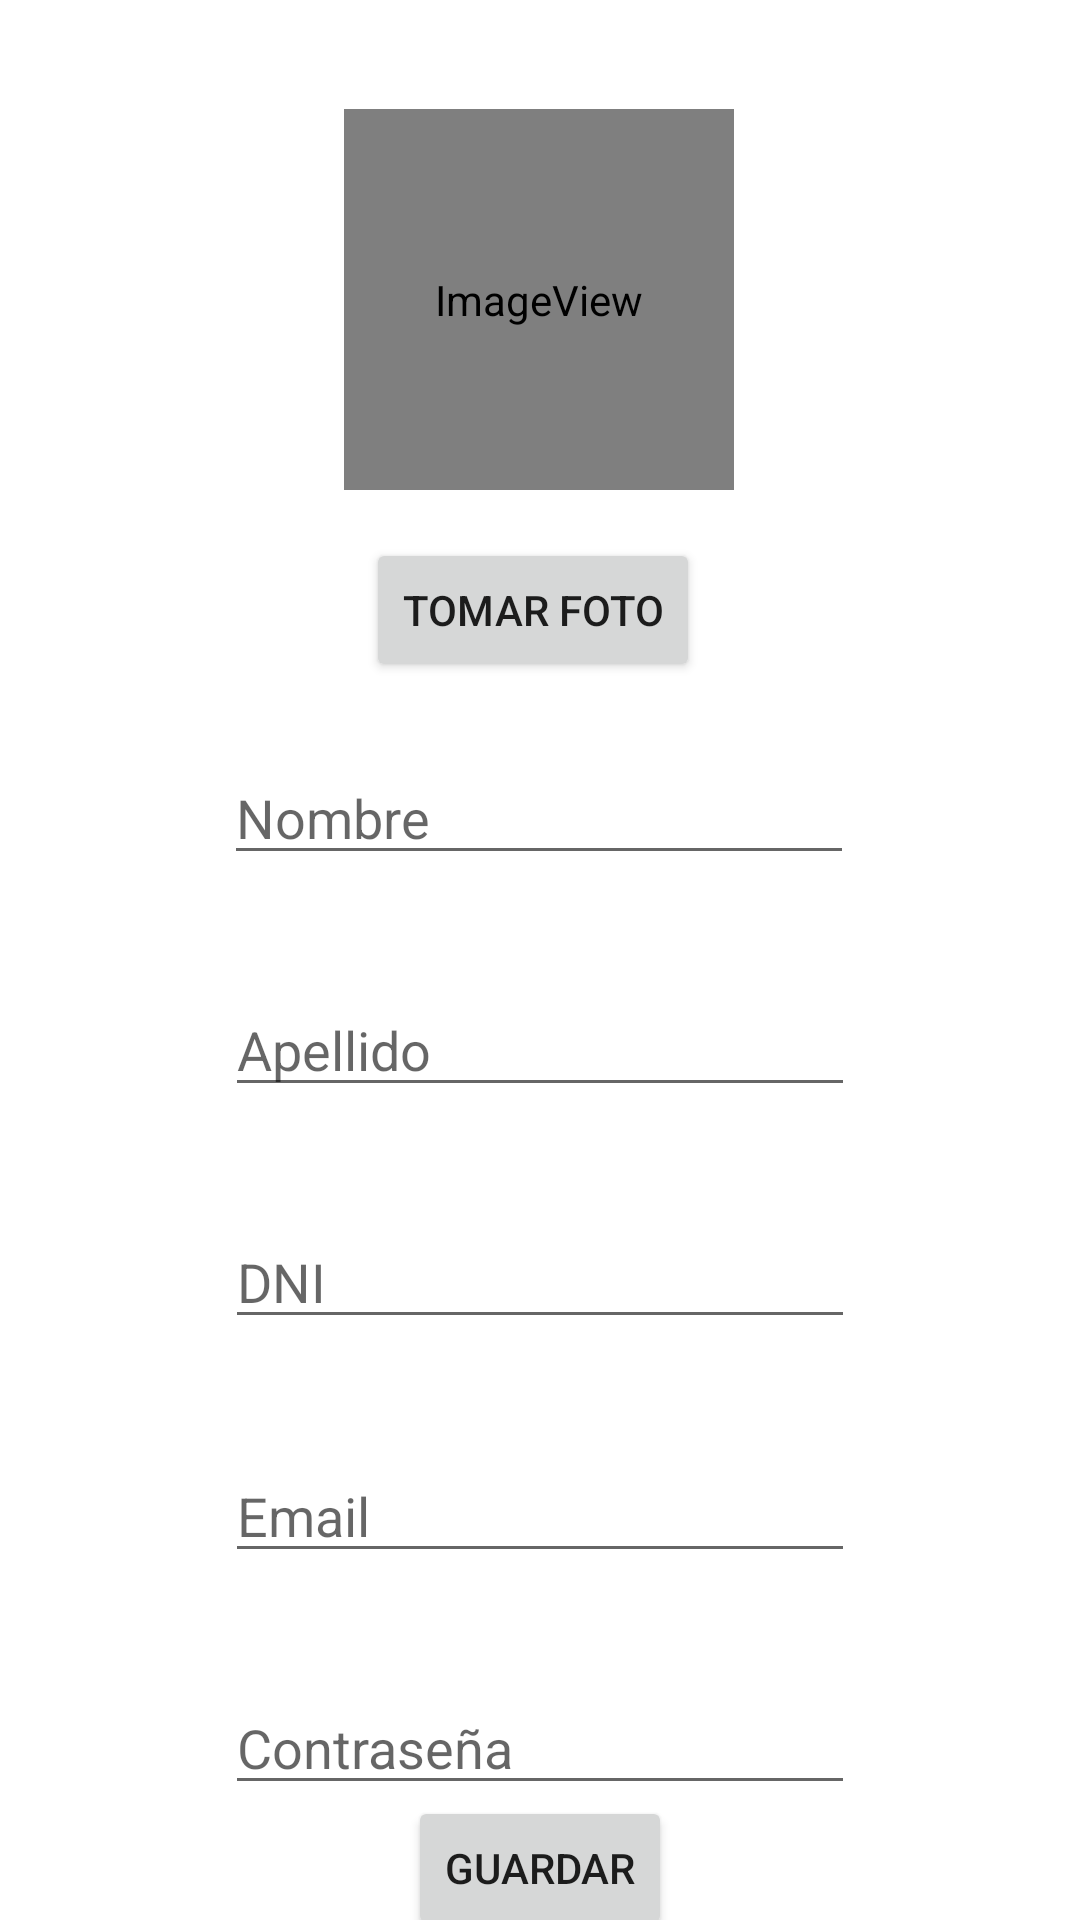

Produce the Android XML layout that renders to this screen, including the resource entries it uses.
<!-- AndroidManifest.xml: application theme Theme.TP1Lab3LoginPreferencias -->
<!-- res/layout/activity_registro.xml -->
<?xml version="1.0" encoding="utf-8"?>
<androidx.constraintlayout.widget.ConstraintLayout xmlns:android="http://schemas.android.com/apk/res/android"
    xmlns:app="http://schemas.android.com/apk/res-auto"
    xmlns:tools="http://schemas.android.com/tools"
    android:layout_width="match_parent"
    android:layout_height="match_parent">

    <EditText
        android:id="@+id/etNombre"
        android:layout_width="wrap_content"
        android:layout_height="wrap_content"
        android:layout_marginTop="23dp"
        android:ems="10"
        android:hint="Nombre"
        android:inputType="textPersonName"
        app:layout_constraintBottom_toBottomOf="parent"
        app:layout_constraintEnd_toEndOf="parent"
        app:layout_constraintHorizontal_bias="0.497"
        app:layout_constraintStart_toStartOf="parent"
        app:layout_constraintTop_toBottomOf="@+id/btTomarFoto"
        app:layout_constraintVertical_bias="0.0" />

    <EditText
        android:id="@+id/etApellido"
        android:layout_width="wrap_content"
        android:layout_height="wrap_content"
        android:layout_marginTop="36dp"
        android:ems="10"
        android:hint="Apellido"
        android:inputType="textPersonName"
        app:layout_constraintBottom_toBottomOf="parent"
        app:layout_constraintEnd_toEndOf="parent"
        app:layout_constraintStart_toStartOf="parent"
        app:layout_constraintTop_toBottomOf="@+id/etNombre"
        app:layout_constraintVertical_bias="0.0" />

    <EditText
        android:id="@+id/etDni"
        android:layout_width="wrap_content"
        android:layout_height="wrap_content"
        android:layout_marginTop="36dp"
        android:ems="10"
        android:hint="DNI"
        android:inputType="textPersonName"
        app:layout_constraintBottom_toBottomOf="parent"
        app:layout_constraintEnd_toEndOf="parent"
        app:layout_constraintStart_toStartOf="parent"
        app:layout_constraintTop_toBottomOf="@+id/etApellido"
        app:layout_constraintVertical_bias="0.0" />

    <EditText
        android:id="@+id/etPass"
        android:layout_width="wrap_content"
        android:layout_height="wrap_content"
        android:layout_marginTop="36dp"
        android:ems="10"
        android:hint="Contraseña"
        android:inputType="textPassword"
        app:layout_constraintBottom_toBottomOf="parent"
        app:layout_constraintEnd_toEndOf="parent"
        app:layout_constraintStart_toStartOf="parent"
        app:layout_constraintTop_toBottomOf="@+id/etEmail"
        app:layout_constraintVertical_bias="0.0" />

    <EditText
        android:id="@+id/etEmail"
        android:layout_width="wrap_content"
        android:layout_height="wrap_content"
        android:layout_marginTop="36dp"
        android:ems="10"
        android:hint="Email"
        android:inputType="textPersonName"
        app:layout_constraintBottom_toBottomOf="parent"
        app:layout_constraintEnd_toEndOf="parent"
        app:layout_constraintStart_toStartOf="parent"
        app:layout_constraintTop_toBottomOf="@+id/etDni"
        app:layout_constraintVertical_bias="0.007" />

    <Button
        android:id="@+id/button"
        android:layout_width="wrap_content"
        android:layout_height="wrap_content"
        android:text="Guardar"
        app:layout_constraintBottom_toBottomOf="parent"
        app:layout_constraintEnd_toEndOf="parent"
        app:layout_constraintStart_toStartOf="parent"
        app:layout_constraintTop_toBottomOf="@+id/etPass"
        app:layout_constraintVertical_bias="0.343" />

    <ImageView
        android:id="@+id/ivFoto"
        android:layout_width="130dp"
        android:layout_height="127dp"
        app:layout_constraintBottom_toBottomOf="parent"
        app:layout_constraintEnd_toEndOf="parent"
        app:layout_constraintHorizontal_bias="0.498"
        app:layout_constraintStart_toStartOf="parent"
        app:layout_constraintTop_toTopOf="parent"
        app:layout_constraintVertical_bias="0.071"
        app:srcCompat="@android:drawable/sym_def_app_icon"
        tools:srcCompat="@tools:sample/avatars" />

    <Button
        android:id="@+id/btTomarFoto"
        android:layout_width="wrap_content"
        android:layout_height="wrap_content"
        android:layout_marginTop="16dp"
        android:text="Tomar Foto"
        app:layout_constraintBottom_toBottomOf="parent"
        app:layout_constraintEnd_toEndOf="parent"
        app:layout_constraintHorizontal_bias="0.491"
        app:layout_constraintStart_toStartOf="parent"
        app:layout_constraintTop_toBottomOf="@+id/ivFoto"
        app:layout_constraintVertical_bias="0.0" />

    <TextView
        android:id="@+id/tvRuta"
        android:layout_width="0dp"
        android:layout_height="11dp"
        android:text="..."
        app:layout_constraintBottom_toBottomOf="parent"
        app:layout_constraintEnd_toStartOf="@+id/ivFoto"
        app:layout_constraintHorizontal_bias="0.0"
        app:layout_constraintStart_toStartOf="parent"
        app:layout_constraintTop_toTopOf="parent"
        app:layout_constraintVertical_bias="0.136" />
</androidx.constraintlayout.widget.ConstraintLayout>
<!-- resources referenced by this layout -->
<resources>
  <style name="Theme.TP1Lab3LoginPreferencias" parent="Theme.MaterialComponents.DayNight.DarkActionBar">
          
          <item name="colorPrimary">@color/purple_500</item>
          <item name="colorPrimaryVariant">@color/purple_700</item>
          <item name="colorOnPrimary">@color/white</item>
          
          <item name="colorSecondary">@color/teal_200</item>
          <item name="colorSecondaryVariant">@color/teal_700</item>
          <item name="colorOnSecondary">@color/black</item>
          
          <item name="android:statusBarColor" tools:targetApi="l">?attr/colorPrimaryVariant</item>
          
      </style>
  <!-- not gathered from this repository: default colours our renderer supplied (Android Studio template values) -->
  <color name="purple_500">#FF6200EE</color>
  <color name="purple_700">#FF3700B3</color>
  <color name="teal_200">#FF03DAC5</color>
  <color name="teal_700">#FF018786</color>
  <color name="black">#FF000000</color>
  <color name="white">#FFFFFFFF</color>
</resources>
